Run: headless pygame with SDL's dummy video driver; simulated clock (each Clock.tick advances the game by its frame time, no real sleeping); random seed 0; keys injected as events and as key.get_pressed() state; no mouse input.
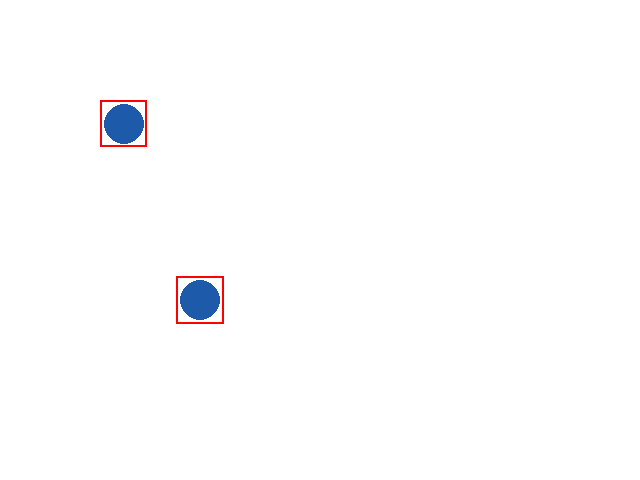
Frame 1 of 4 · flips 1–60 · no input
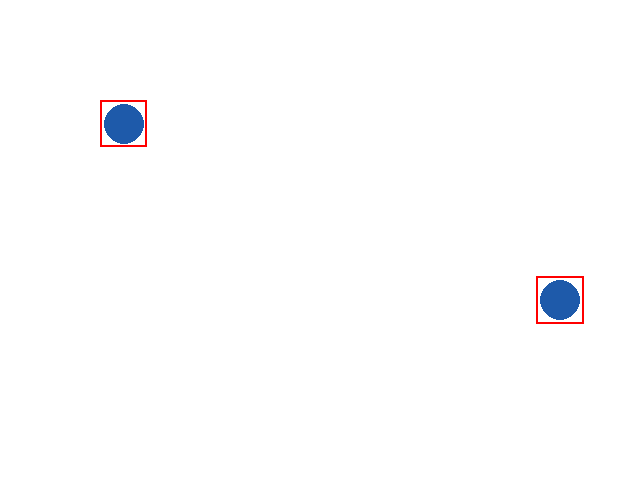
Frame 2 of 4 · flips 61–180 · tapped SPACE, RETURN · held RIGHT (→), D
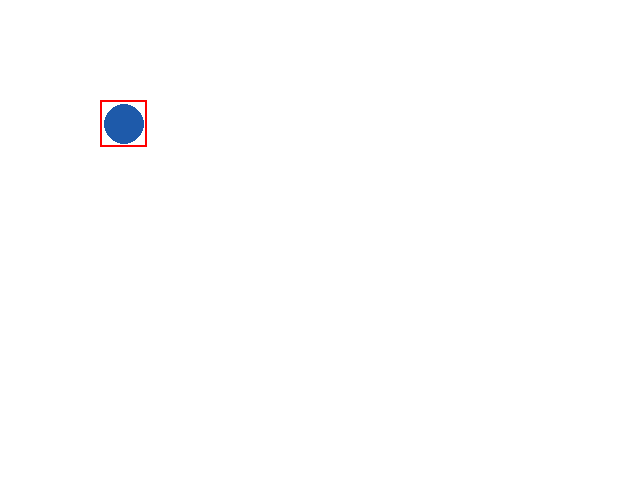
Frame 3 of 4 · flips 181–300 · held DOWN (↓), S
Frame 4 of 4 · flips 301–420 · held LEFT (←), A, UP (↑), W · screen same as frame 1, image omitted

The pygame program that drew these frames:

import pygame


pygame.init()

white = (255, 255, 255)
red = (255, 0, 0)

# The original
hero_img = pygame.Surface((48, 48), pygame.SRCALPHA)

pygame.draw.circle(hero_img, (30, 90, 170), (24, 24), 20)
# ---Solution 1---
# You could create a copy of the original image and
# then draw the rect onto it.
hero_img_with_border = hero_img.copy()
# Draw the red border. Pass an int as the last argument (width)
# to draw a non-filled rect. For 2 pixel linewidth the rect has
# to be one pixel smaller.

pygame.draw.rect(hero_img_with_border, red, (0, 0, 47, 47), 2)


class Hero(pygame.sprite.Sprite):

    def __init__(self, position):
        super().__init__()
        self.image = hero_img
        self.rect = self.image.get_rect(center=position)
        self.speed = 3

    def draw(self, screen):
        # ---Solution 2---
        # Just draw the non-filled rect here.
        pygame.draw.rect(screen, red, self.rect, 2)

    def right(self):
        self.rect.x += self.speed
    def left(self):
        self.rect.x -= self.speed
    def up(self):
        self.rect.y -= self.speed
    def down(self):
        self.rect.y += self.speed


screen = pygame.display.set_mode((640, 480))

sprites_list = pygame.sprite.Group()
# You can pass the coords and change the rect in the __init__ method.
hero = Hero((200, 300))
sprites_list.add(hero)

running = True
clock = pygame.time.Clock()

while running:
    for event in pygame.event.get():
        if event.type == pygame.QUIT:
            running = False

    key = pygame.key.get_pressed()
    if key[pygame.K_LEFT]:
       hero.left()
    if key[pygame.K_RIGHT]:
       hero.right()
    if key[pygame.K_UP]:
       hero.up()
    if key[pygame.K_DOWN]:
       hero.down()

    sprites_list.update()

    screen.fill(white)
    sprites_list.draw(screen)
    
    # If you use solution 1, you don't need the draw method, since
    # sprites_list.draw blits the image already.
    hero.draw(screen)
    screen.blit(hero_img_with_border, (100, 100))

    pygame.display.flip()
    clock.tick(60)
